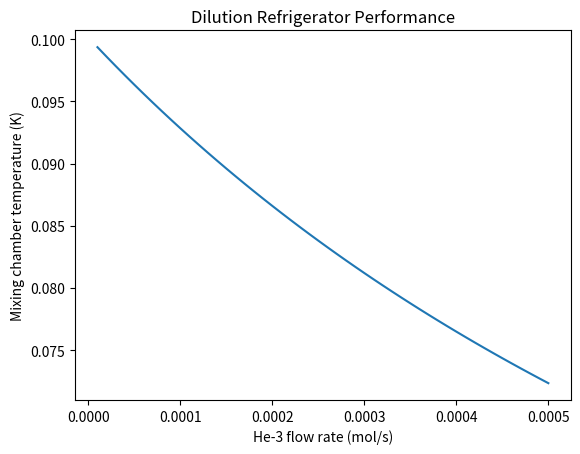
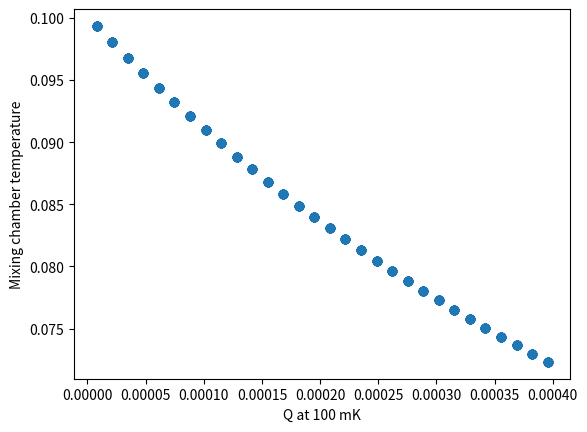

Reproduce these figures in Python, in order.
# -*- coding: utf-8 -*-
"""
Created on Wed Apr 15 16:07:24 2026

@author: swest
"""

import numpy as np
import matplotlib.pyplot as plt

class DilutionRefrigerator:
    def __init__(self, n_dot_He3):
        """
        n_dot_He3: molar flow rate of He-3 (mol/s)
        """
        self.n_dot = n_dot_He3

    def cooling_power(self, T_mc, T_in):
        """
        Cooling power at mixing chamber (Watts)
        Approximation valid below ~0.3 K
        """
        return self.n_dot * (84 * T_mc**2 - 20 * T_in**2)

    def heat_load(self, T_mc):
        """
        External heat load (W)
        You can customize this depending on your system
        """
        return 1e-6 + 5e-6 * T_mc

    def steady_state_temperature(self, T_in, T_guess=0.1):
        """
        Solve for steady-state mixing chamber temperature
        where cooling power = heat load
        """
        T = T_guess

        for _ in range(1000):
            Q_cool = self.cooling_power(T, T_in)
            Q_load = self.heat_load(T)

            T = T - 0.1 * (Q_cool - Q_load)
            T = max(T, 0.001)

        return T


class CounterflowHEX:
    def __init__(self, U, A):
        self.U = U
        self.A = A

    def exchange(self, T_hot_in, T_cold_in, C_hot, C_cold):
        C_min = min(C_hot, C_cold)
        C_max = max(C_hot, C_cold)
        Cr = C_min / C_max

        NTU = self.U * self.A / C_min

        if Cr != 1:
            eff = (1 - np.exp(-NTU * (1 - Cr))) / (1 - Cr * np.exp(-NTU * (1 - Cr)))
        else:
            eff = NTU / (1 + NTU)

        Q_max = C_min * (T_hot_in - T_cold_in)
        Q = eff * Q_max

        T_hot_out = T_hot_in - Q / C_hot
        T_cold_out = T_cold_in + Q / C_cold

        return T_hot_out, T_cold_out


def evaluate_design(n_dot, T_in, UA, heat_leak_base):
    fridge = DilutionRefrigerator(n_dot_He3=n_dot)

    def custom_heat_load(T):
        return heat_leak_base + 5e-6 * T

    fridge.heat_load = custom_heat_load

    T_mc = fridge.steady_state_temperature(T_in)
    Q_100mK = fridge.cooling_power(0.1, T_in)

    return T_mc, Q_100mK


if __name__ == "__main__":
    # Original example
    fridge = DilutionRefrigerator(n_dot_He3=1e-4)
    T_incoming = 0.05
    T_mc = fridge.steady_state_temperature(T_incoming)

    print(f"Mixing chamber temperature: {T_mc:.4f} K")

    flows = np.linspace(1e-5, 5e-4, 50)
    temps = []

    for f in flows:
        fridge = DilutionRefrigerator(n_dot_He3=f)
        temps.append(fridge.steady_state_temperature(T_incoming))

    plt.plot(flows, temps)
    plt.xlabel("He-3 flow rate (mol/s)")
    plt.ylabel("Mixing chamber temperature (K)")
    plt.title("Dilution Refrigerator Performance")
    plt.show()

    # Optimisation sweep
    flows = np.linspace(1e-5, 5e-4, 30)
    Tins = np.linspace(0.02, 0.1, 20)
    UAs = np.linspace(0.01, 1.0, 20)

    results = []

    for n in flows:
        for Tin in Tins:
            for UA in UAs:
                T_mc, Q = evaluate_design(n, Tin, UA, heat_leak_base=1e-6)

                results.append({
                    "flow": n,
                    "Tin": Tin,
                    "UA": UA,
                    "T_mc": T_mc,
                    "Q_100mK": Q
                })

import pandas as pd

df = pd.DataFrame(results)

target = 0.05
closest_Tin = df.iloc[(df["Tin"] - target).abs().idxmin()]["Tin"]
subset = df[df["Tin"] == closest_Tin]

plt.scatter(subset["Q_100mK"], subset["T_mc"])
plt.xlabel("Q at 100 mK")
plt.ylabel("Mixing chamber temperature")
plt.show()
